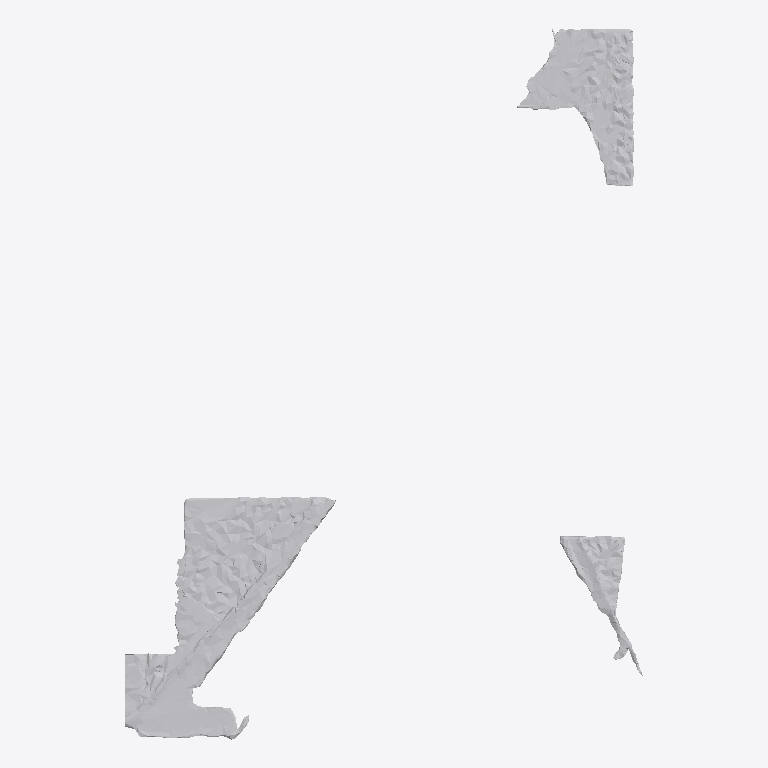
Plan cut of the same IFC building model at storey 'Ground Floor' (level 0.00 m, cut at 1.40 m), seen from above with north up, elements coloured by IFC class: 1 other element (light grey). No cut surface shows.
Extent 0.8 m × 1.1 m × 0.0 m (x, y, z). Storeys (1): Ground Floor at 0.00 m. Elements (1): 1 IfcFurniture.

HEADER;
FILE_DESCRIPTION(('ViewDefinition [CoordinationView]'),'2;1');
FILE_NAME('','2026-07-12T09:45:12',(''),(''),'IfcOpenShell 0.8.0','IfcOpenShell 0.8.0','');
FILE_SCHEMA(('IFC4'));
ENDSEC;
DATA;
#17=IFCPROJECT('3mxgHkG4L1JwoA6JdGcOxG',#5,'Office Project',$,$,$,$,(#15),#10);
#20=IFCSITE('30oGMcHbv3NxEyWVdn36l_',#5,'Site',$,$,#19,$,$,.ELEMENT.,$,$,$,$,$);
#22=IFCBUILDING('2o6W_0qE1DLv5xiu9WsR5q',#5,'Building',$,$,#21,$,$,.ELEMENT.,$,$,$);
#24=IFCBUILDINGSTOREY('22$lqomfr8DOc1IWiLmE$D',#5,'Ground Floor',$,$,#23,$,$,.ELEMENT.,0.0);
#35=IFCFURNITURE('36y0_O3Jr3cfzEIvfAwCtX',#5,'list04_picture_frame',$,$,#34,#31,$,$);
ENDSEC;
